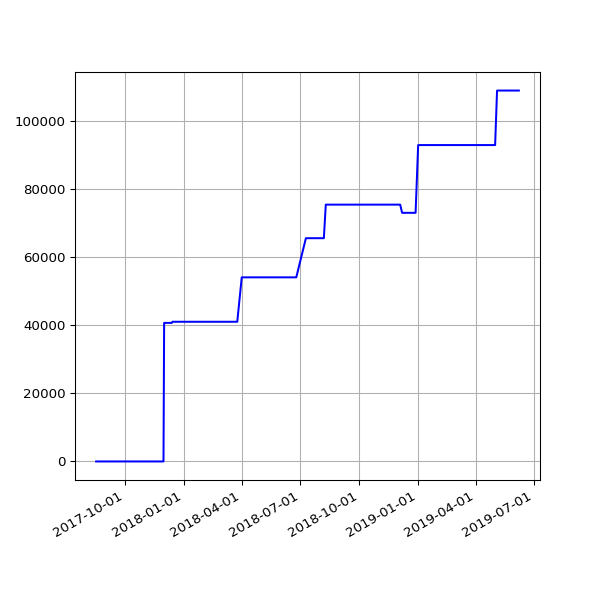

The table this chart was drawn from, first rows:
date, value
2017-08-17 05:38:36 +0100, 0
2017-08-18 05:49:25 +0100, 0
2017-08-19 05:48:01 +0100, 0
2017-08-20 05:54:59 +0100, 0
2017-08-21 05:41:00 +0100, 0
2017-08-22 05:47:55 +0100, 0
2017-08-23 05:50:20 +0100, 0
2017-08-24 05:47:31 +0100, 0
2017-08-25 05:52:18 +0100, 0
2017-08-26 05:48:16 +0100, 0
2017-08-27 05:46:27 +0100, 0
2017-08-28 05:47:49 +0100, 0
2017-08-29 05:46:29 +0100, 0
2017-08-30 05:40:21 +0100, 0
2017-08-31 05:58:09 +0100, 0
2017-09-01 05:46:33 +0100, 0
2017-09-02 05:47:13 +0100, 0
2017-09-03 05:46:09 +0100, 0
2017-09-04 05:43:33 +0100, 0
2017-09-05 05:44:36 +0100, 0
2017-09-06 05:45:45 +0100, 0
2017-09-07 05:45:26 +0100, 0
2017-09-08 05:43:55 +0100, 0
2017-09-09 05:58:56 +0100, 0
2017-09-10 06:06:28 +0100, 0
2017-09-12 06:00:22 +0100, 0
2017-09-13 06:03:49 +0100, 0
2017-09-14 06:07:11 +0100, 0
2017-09-15 06:08:14 +0100, 0
2017-09-16 06:03:38 +0100, 0
2017-09-17 06:06:52 +0100, 0
2017-09-18 06:05:33 +0100, 0
2017-09-19 06:06:18 +0100, 0
2017-09-20 06:07:26 +0100, 0
2017-09-21 06:07:17 +0100, 0
2017-09-22 06:10:41 +0100, 0
2017-09-23 06:09:58 +0100, 0
2017-09-24 06:05:40 +0100, 0
2017-09-25 06:04:02 +0100, 0
2017-09-26 06:05:00 +0100, 0
2017-09-27 06:04:44 +0100, 0
2017-09-28 06:06:47 +0100, 0
2017-09-29 06:34:56 +0100, 0
2017-09-30 06:31:17 +0100, 0
2017-10-01 06:20:22 +0100, 0
2017-10-02 06:56:19 +0100, 0
2017-10-03 06:50:29 +0100, 0
2017-10-04 06:34:24 +0100, 0
2017-10-05 06:23:34 +0100, 0
2017-10-06 06:14:22 +0100, 0
2017-10-08 06:10:11 +0100, 0
2017-10-10 06:19:06 +0100, 0
2017-10-11 06:19:52 +0100, 0
2017-10-13 06:03:34 +0100, 0
2017-10-14 06:21:09 +0100, 0
2017-10-15 06:13:21 +0100, 0
2017-10-16 06:08:39 +0100, 0
2017-10-17 06:30:11 +0100, 0
2017-10-18 06:07:48 +0100, 0
2017-10-19 06:17:38 +0100, 0
... 183 more rows
